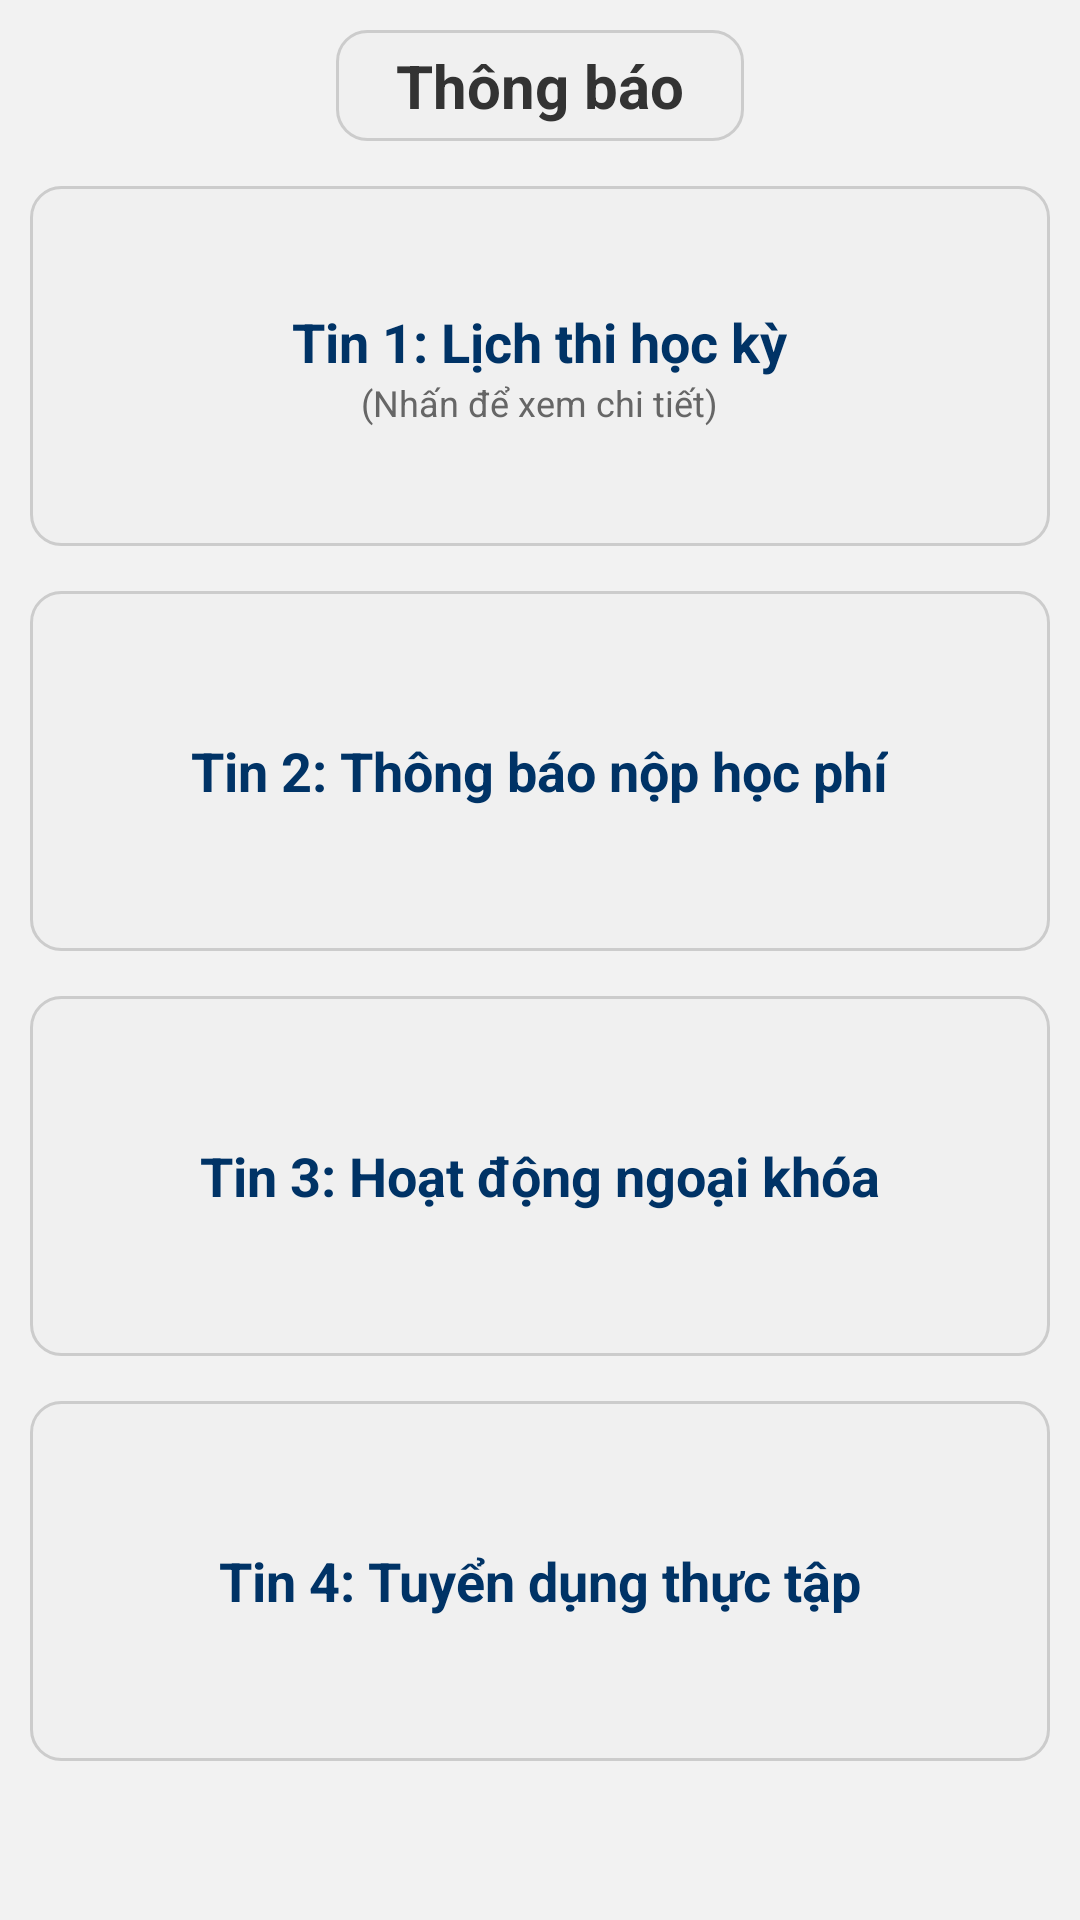

Reconstruct the res/layout file that produces this screen, plus the resources it refers to.
<!-- AndroidManifest.xml: application theme Theme.HAUI5S -->
<!-- res/layout/fragment_home.xml -->
<?xml version="1.0" encoding="utf-8"?>
<ScrollView xmlns:android="http://schemas.android.com/apk/res/android"
    android:layout_width="match_parent"
    android:layout_height="match_parent"
    android:background="#F2F2F2"
    android:padding="10dp">

    <LinearLayout
        android:layout_width="match_parent"
        android:layout_height="wrap_content"
        android:orientation="vertical"
        android:paddingBottom="20dp">

        <TextView
            android:layout_width="wrap_content"
            android:layout_height="wrap_content"
            android:text="Thông báo"
            android:textSize="20sp"
            android:textStyle="bold"
            android:textColor="#333"
            android:layout_marginBottom="15dp"
            android:layout_gravity="center_horizontal"
            android:background="@drawable/bg_rounded_input"
            android:paddingHorizontal="20dp"
            android:paddingVertical="5dp"/>

        <LinearLayout
            android:layout_width="match_parent"
            android:layout_height="120dp"
            android:background="@drawable/bg_rounded_input"
            android:orientation="vertical"
            android:gravity="center"
            android:layout_marginBottom="15dp">
            <TextView
                android:layout_width="wrap_content"
                android:layout_height="wrap_content"
                android:text="Tin 1: Lịch thi học kỳ"
                android:textSize="18sp"
                android:textStyle="bold"
                android:textColor="#003366"/>
            <TextView
                android:layout_width="wrap_content"
                android:layout_height="wrap_content"
                android:text="(Nhấn để xem chi tiết)"
                android:textSize="12sp"
                android:textColor="#666"/>
        </LinearLayout>

        <LinearLayout
            android:layout_width="match_parent"
            android:layout_height="120dp"
            android:background="@drawable/bg_rounded_input"
            android:orientation="vertical"
            android:gravity="center"
            android:layout_marginBottom="15dp">
            <TextView
                android:layout_width="wrap_content"
                android:layout_height="wrap_content"
                android:text="Tin 2: Thông báo nộp học phí"
                android:textSize="18sp"
                android:textStyle="bold"
                android:textColor="#003366"/>
        </LinearLayout>

        <LinearLayout
            android:layout_width="match_parent"
            android:layout_height="120dp"
            android:background="@drawable/bg_rounded_input"
            android:orientation="vertical"
            android:gravity="center"
            android:layout_marginBottom="15dp">
            <TextView
                android:layout_width="wrap_content"
                android:layout_height="wrap_content"
                android:text="Tin 3: Hoạt động ngoại khóa"
                android:textSize="18sp"
                android:textStyle="bold"
                android:textColor="#003366"/>
        </LinearLayout>

        <LinearLayout
            android:layout_width="match_parent"
            android:layout_height="120dp"
            android:background="@drawable/bg_rounded_input"
            android:orientation="vertical"
            android:gravity="center"
            android:layout_marginBottom="15dp">
            <TextView
                android:layout_width="wrap_content"
                android:layout_height="wrap_content"
                android:text="Tin 4: Tuyển dụng thực tập"
                android:textSize="18sp"
                android:textStyle="bold"
                android:textColor="#003366"/>
        </LinearLayout>

    </LinearLayout>
</ScrollView>
<!-- resources referenced by this layout -->
<resources>
  <!-- drawable bg_rounded_input (drawable) -->
  <?xml version="1.0" encoding="utf-8"?>
  <shape xmlns:android="http://schemas.android.com/apk/res/android">
      <solid android:color="#F0F0F0" />
  
      <stroke
          android:width="1dp"
          android:color="#CCCCCC" />
  
      <corners android:radius="10dp" />
  
      <padding
          android:left="12dp"
          android:top="12dp"
          android:right="12dp"
          android:bottom="12dp" />
  </shape>
  <style name="Theme.HAUI5S" parent="Base.Theme.HAUI5S" />
  <style name="Base.Theme.HAUI5S" parent="Theme.Material3.DayNight.NoActionBar">
          
          
      </style>
</resources>
